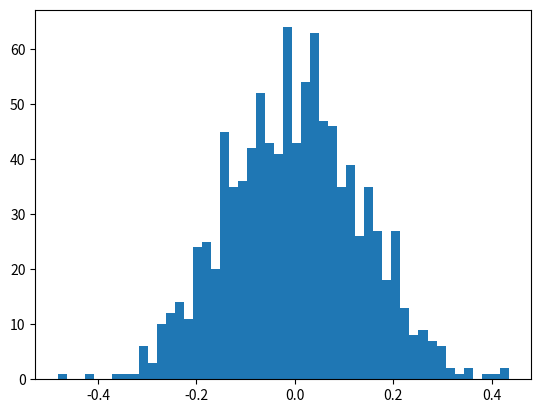

The matplotlib source for this figure: (Note: this script raises an exception after producing the figure.)
"""
in this example we simulate without any input uncertainty and with unbiased estimator of distance and time
P_c = 10 * norm(MU_d, SIGMA_d) + 5 * norm(MU_t, SIGMA_t)
P_f = 10 * norm(MU_d, SIGMA_d) + 5 * norm(MU_t, SIGMA_t)
C(P_c) = 1 - 0.005 P_c (this will be refined later)
"""
import numpy as np
import matplotlib.pyplot as plt
import datetime

start = datetime.datetime.now()

MU_d = 5
SIGMA_d = 1

MU_t = 5
SIGMA_t = 1


def one_run():
    K = 10000

    global MU_d
    global MU_t
    global SIGMA_d
    global SIGMA_t

    P_c = 10 * np.random.normal(MU_d, 0, K) + 5 * np.random.normal(MU_t, 0, K)
    P_f = 10 * np.random.normal(MU_d, SIGMA_d, K) + 5 * np.random.normal(MU_t, SIGMA_t, K)

    exp_profit = P_c - P_f
    conv_prob = 1 - 0.005 * P_c
    unif = np.random.random_sample(K)

    binom = conv_prob >= unif

    profit = np.ma.masked_equal(binom * exp_profit, 0, copy=True)

    return np.mean(profit)


all_runs = []

for i in range(1000):
    all_runs.append(one_run())


print(all_runs)
print(len(all_runs))
print(max(all_runs))

num_bins = 50

fig, ax = plt.subplots()

n, bins, patches = ax.hist(all_runs, num_bins, normed=0)

ax.set_xlabel('profit')
ax.set_ylabel('count')
ax.set_title('Profit Under Unbiased Pricing, Mu_d = %d, S_d = %d, Mu_t = %d, S_t = %d' %(MU_d, SIGMA_d, MU_t, SIGMA_t))

print("ready")

end = datetime.datetime.now()

print(end-start)

plt.show()

